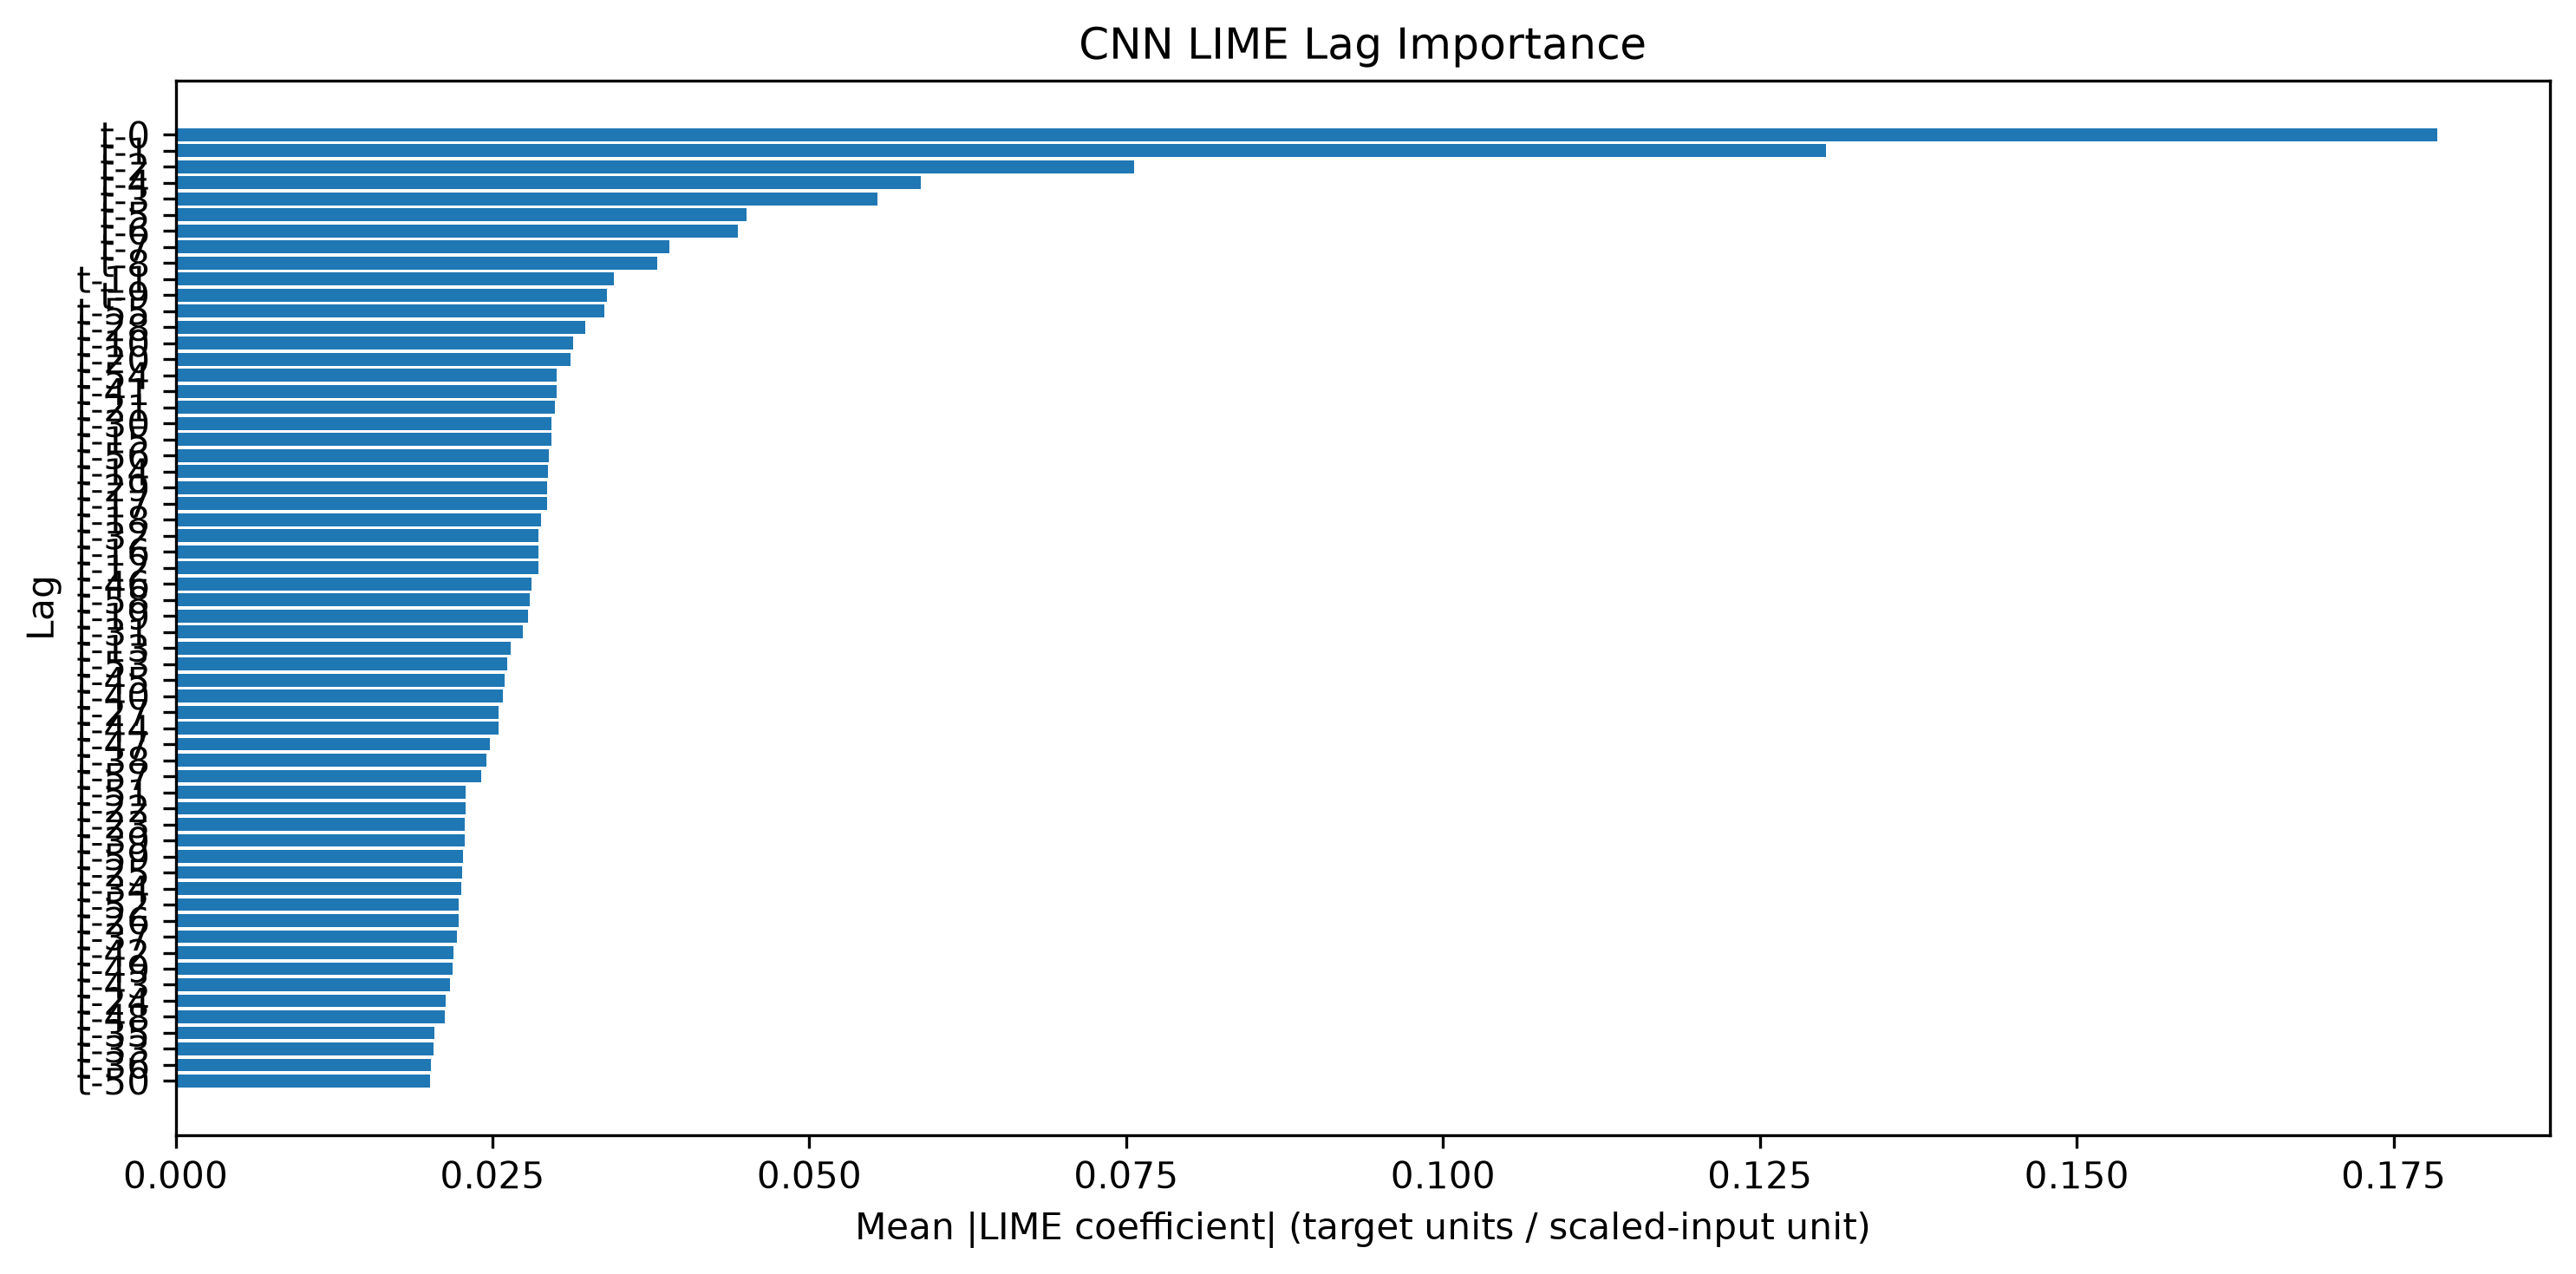

Data behind this chart, as committed beside it:
Lag, LIME Mean Abs Importance, LIME Normalized Importance, LIME Rank
t-0, 0.1784, 0.08927, 1
t-1, 0.1302, 0.06516, 2
t-2, 0.07563, 0.03784, 3
t-4, 0.0588, 0.02942, 4
t-3, 0.05536, 0.0277, 5
t-5, 0.04503, 0.02253, 6
t-6, 0.04437, 0.0222, 7
t-7, 0.03897, 0.0195, 8
t-8, 0.03798, 0.019, 9
t-11, 0.03458, 0.0173, 10
t-9, 0.03403, 0.01703, 11
t-55, 0.03382, 0.01692, 12
t-28, 0.03232, 0.01617, 13
t-10, 0.03136, 0.01569, 14
t-20, 0.03113, 0.01558, 15
t-54, 0.03009, 0.01506, 16
t-41, 0.03005, 0.01503, 17
t-21, 0.02994, 0.01498, 18
t-30, 0.02963, 0.01483, 19
t-15, 0.02963, 0.01482, 20
t-56, 0.02944, 0.01473, 21
t-14, 0.02939, 0.01471, 22
t-29, 0.02929, 0.01466, 23
t-17, 0.02929, 0.01466, 24
t-18, 0.02881, 0.01441, 25
t-32, 0.02866, 0.01434, 26
t-16, 0.02865, 0.01433, 27
t-12, 0.02861, 0.01431, 28
t-46, 0.02809, 0.01406, 29
t-58, 0.02794, 0.01398, 30
t-19, 0.02781, 0.01391, 31
t-31, 0.02738, 0.0137, 32
t-13, 0.02645, 0.01324, 33
t-53, 0.02618, 0.0131, 34
t-45, 0.02598, 0.013, 35
t-40, 0.02585, 0.01293, 36
t-27, 0.02549, 0.01275, 37
t-44, 0.02549, 0.01275, 38
t-47, 0.02479, 0.0124, 39
t-38, 0.02454, 0.01228, 40
t-57, 0.02412, 0.01207, 41
t-51, 0.0229, 0.01146, 42
t-22, 0.02286, 0.01144, 43
t-23, 0.02283, 0.01142, 44
t-39, 0.02279, 0.0114, 45
t-59, 0.02267, 0.01134, 46
t-25, 0.02262, 0.01132, 47
t-34, 0.02256, 0.01129, 48
t-52, 0.02236, 0.01119, 49
t-26, 0.02233, 0.01117, 50
t-37, 0.02222, 0.01112, 51
t-42, 0.02193, 0.01097, 52
t-49, 0.02183, 0.01092, 53
t-43, 0.02167, 0.01084, 54
t-24, 0.02132, 0.01067, 55
t-48, 0.02121, 0.01061, 56
t-35, 0.02045, 0.01023, 57
t-33, 0.02033, 0.01017, 58
t-36, 0.02013, 0.01007, 59
t-50, 0.02006, 0.01004, 60
